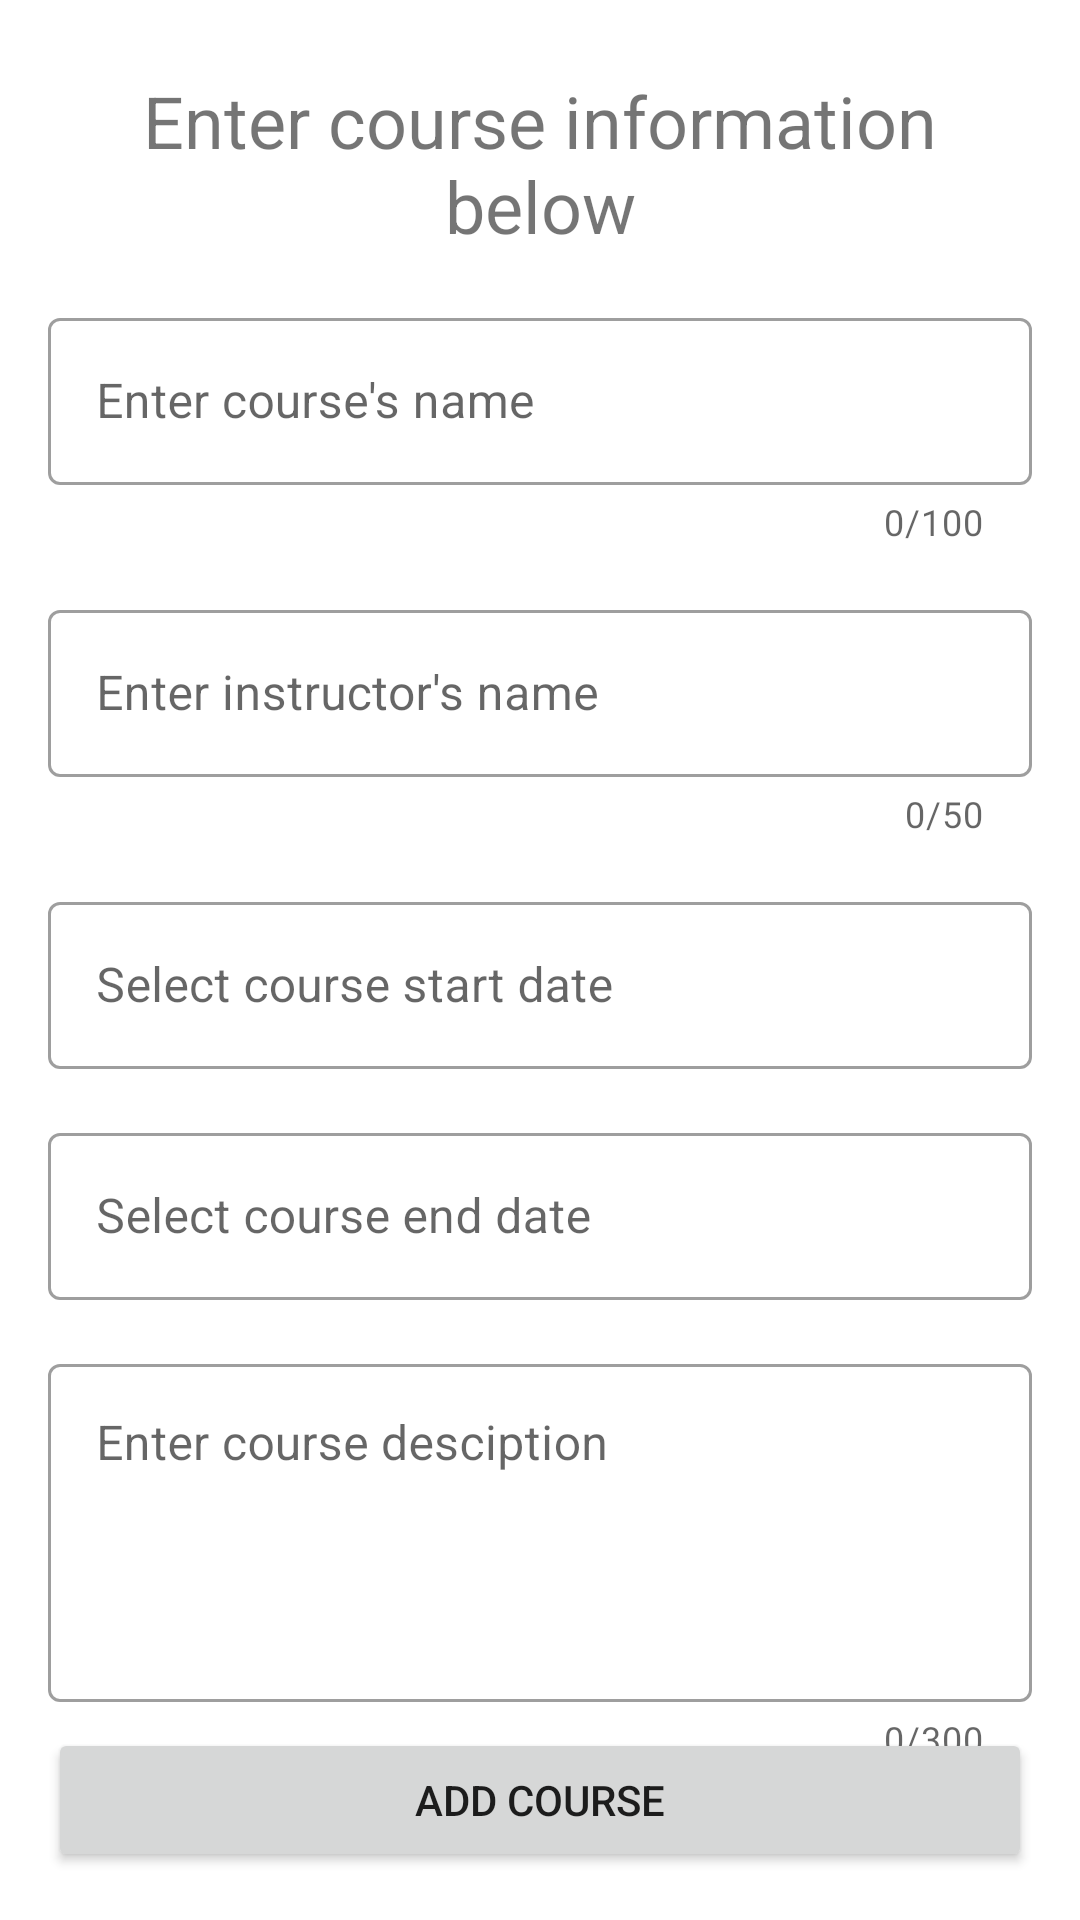

Android layout source for this screen:
<!-- AndroidManifest.xml: application theme AppTheme -->
<!-- res/layout/activity_course_add.xml -->
<?xml version="1.0" encoding="utf-8"?>
<androidx.constraintlayout.widget.ConstraintLayout xmlns:android="http://schemas.android.com/apk/res/android"
    xmlns:app="http://schemas.android.com/apk/res-auto"
    xmlns:tools="http://schemas.android.com/tools"
    android:layout_width="match_parent"
    android:layout_height="match_parent"
    tools:context=".CourseAdd">

    <TextView
        android:id="@+id/tvTitle"
        android:layout_width="match_parent"
        android:layout_height="wrap_content"
        app:layout_constraintLeft_toLeftOf="parent"
        app:layout_constraintRight_toRightOf="parent"
        app:layout_constraintTop_toTopOf="parent"
        android:text="Enter course information below"
        android:gravity="center"
        android:textSize="24sp"
        android:layout_marginTop="24dp"
        android:layout_marginLeft="16dp"
        android:layout_marginRight="16dp"
        />

    <com.google.android.material.textfield.TextInputLayout
        android:id="@+id/tvCourseName"
        style="@style/Widget.MaterialComponents.TextInputLayout.OutlinedBox"
        android:layout_width="match_parent"
        android:layout_height="wrap_content"
        android:layout_margin="16dp"
        android:layout_marginTop="16dp"
        android:hint="Enter course's name"
        app:counterEnabled="true"
        app:counterMaxLength="100"
        app:errorEnabled="true"
        app:helperTextEnabled="true"
        app:layout_constraintEnd_toEndOf="parent"
        app:layout_constraintStart_toStartOf="parent"
        app:layout_constraintTop_toBottomOf="@id/tvTitle">
        <com.google.android.material.textfield.TextInputEditText
            android:id="@+id/etCourseName"
            android:layout_width="match_parent"
            android:layout_height="wrap_content" />
    </com.google.android.material.textfield.TextInputLayout>

    <com.google.android.material.textfield.TextInputLayout
        android:id="@+id/tvInstructor"
        style="@style/Widget.MaterialComponents.TextInputLayout.OutlinedBox"
        android:layout_width="match_parent"
        android:layout_height="wrap_content"
        android:layout_margin="16dp"
        android:layout_marginTop="24dp"
        android:hint="Enter instructor's name"
        app:counterMaxLength="50"
        app:counterEnabled="true"
        app:errorEnabled="true"
        app:helperTextEnabled="true"
        app:layout_constraintEnd_toEndOf="parent"
        app:layout_constraintStart_toStartOf="parent"
        app:layout_constraintTop_toBottomOf="@+id/tvCourseName">

        <com.google.android.material.textfield.TextInputEditText
            android:id="@+id/etInstructor"
            android:layout_width="match_parent"
            android:layout_height="wrap_content" />
    </com.google.android.material.textfield.TextInputLayout>

    <com.google.android.material.textfield.TextInputLayout
        android:id="@+id/tvStartDate"
        android:layout_width="0dp"
        android:layout_height="wrap_content"
        android:layout_marginTop="24dp"
        android:layout_margin="16dp"
        style="@style/Widget.MaterialComponents.TextInputLayout.OutlinedBox"
        android:hint="Select course start date"
        app:layout_constraintEnd_toEndOf="parent"
        app:layout_constraintStart_toStartOf="parent"
        app:layout_constraintTop_toBottomOf="@+id/tvInstructor">

        <com.google.android.material.textfield.TextInputEditText
            android:id="@+id/etStartDate"
            android:layout_width="match_parent"
            android:layout_height="wrap_content" />

    </com.google.android.material.textfield.TextInputLayout>

    <com.google.android.material.textfield.TextInputLayout
        android:id="@+id/tvEndDate"
        android:layout_width="0dp"
        android:layout_height="wrap_content"
        android:layout_margin="16dp"
        android:layout_marginTop="24dp"
        style="@style/Widget.MaterialComponents.TextInputLayout.OutlinedBox"
        android:hint="Select course end date"
        app:layout_constraintEnd_toEndOf="parent"
        app:layout_constraintStart_toStartOf="parent"
        app:layout_constraintTop_toBottomOf="@+id/tvStartDate">

        <com.google.android.material.textfield.TextInputEditText
            android:id="@+id/etEndDate"
            android:layout_width="match_parent"
            android:layout_height="wrap_content" />
    </com.google.android.material.textfield.TextInputLayout>

    <com.google.android.material.textfield.TextInputLayout
        android:id="@+id/tvDescription"
        android:layout_width="0dp"
        android:layout_height="wrap_content"
        android:layout_margin="16dp"
        android:layout_marginTop="24dp"
        app:counterMaxLength="300"
        app:counterEnabled="true"
        app:errorEnabled="true"
        app:helperTextEnabled="true"
        style="@style/Widget.MaterialComponents.TextInputLayout.OutlinedBox"
        android:hint="Enter course desciption"
        app:layout_constraintEnd_toEndOf="parent"
        app:layout_constraintStart_toStartOf="parent"
        app:layout_constraintTop_toBottomOf="@+id/tvEndDate">

        <com.google.android.material.textfield.TextInputEditText
            android:id="@+id/etDescription"
            android:inputType="textMultiLine"
            android:lines="4"
            android:gravity="top|start"
            android:layout_width="match_parent"
            android:layout_height="wrap_content" />
    </com.google.android.material.textfield.TextInputLayout>

    <Button
        android:id="@+id/button"
        android:layout_width="match_parent"
        android:layout_height="wrap_content"
        android:layout_margin="16dp"
        android:text="ADD COURSE"
        app:layout_constraintBottom_toBottomOf="parent"
        app:layout_constraintEnd_toEndOf="parent"
        app:layout_constraintStart_toStartOf="parent" />
</androidx.constraintlayout.widget.ConstraintLayout>
<!-- resources referenced by this layout -->
<resources>
  <style name="AppTheme" parent="Theme.MaterialComponents.Light.DarkActionBar">
          
          <item name="colorPrimary">@color/colorOtter</item>
          <item name="colorPrimaryDark">@color/steel</item>
          <item name="colorAccent">@color/colorAccent</item>
      </style>
  <color name="colorAccent">#03DAC5</color>
</resources>
